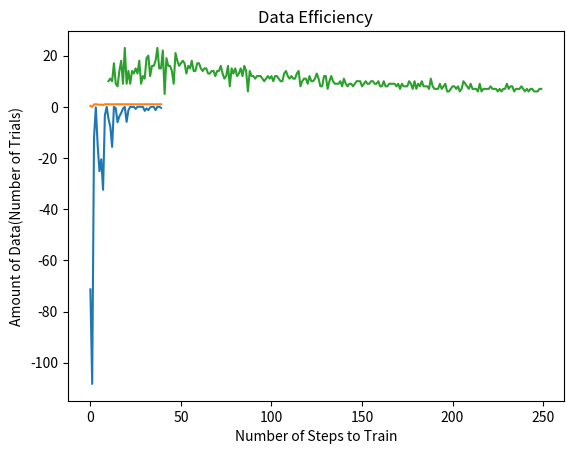

The script that saved this image:
import numpy as np
import random
import matplotlib.pyplot as plt
import time


def generate_random_state():
    '''
    generate a random value for initial state
    '''
    state = random.randint(0, 15)
    return state


def select_action(current_state, N):
    '''
    select the action randomly
    '''
    flag_accept = 0
    while (flag_accept == 0):
        action = random.randint(0, 8)
        next_state = N[current_state][action]
        if next_state  != -1:
            flag_accept = 1
    return next_state, action


def find_max(next_state, Q):
    '''
    find the max reward for the next action in order to update Q table
    '''
    max_value = Q[next_state][1]
    for i in range (1, 9):
        if max_value < Q[next_state][i]:
            max_value = Q[next_state][i]
    return max_value


def update_q_table(current_state, next_state, action, R, Q, gamma):
    '''
    update Q table based on the current state and action:
        Q(s, a) += alpha * (reward(s,a) + max(Q(s') - Q(s,a))
    '''
    max_value = find_max(next_state, Q)
    cost = R[current_state][action] + max_value - Q[current_state][action]
    rew = R[current_state][action] + max_value - Q[current_state][action]
    Q[current_state][action] = Q[current_state][action] + gamma * (R[current_state][action] + max_value - Q[current_state][action])
    return Q, cost, rew


def training(N, R, Q, A, num_steps, num_trials, gamma, flag_num_steps):
    updated_Q = Q
    result, index, time_itr, err = [], [], [], []
    if (flag_num_steps == 0):
        for i in range(num_trials):
            start = time.time()
            initial_state = generate_random_state()
            current_state = initial_state
            cost , rew = 0, 0
            while (current_state != 0):
                next_state, action = select_action(current_state, N)
                updated_Q, cost_per_itr, rew_per_itr = update_q_table(current_state, next_state, action, R, updated_Q, gamma)
                cost = cost + cost_per_itr
                rew = rew + rew_per_itr
                current_state = next_state
            end = time.time()
            time_per_itr = end - start
            time_itr.append(time_per_itr)
            result.append(cost)
            index.append(i)
            err.append(rew - A[initial_state])
    else:
        i , cost = 0, -10
        while (cost < -5):
            start = time.time()
            initial_state = generate_random_state()
            current_state = initial_state
            cost, rew = 0, 0
            for j in range(num_steps):
                next_state, action = select_action(current_state, N)
                updated_Q, cost_per_itr, rew_per_itr = update_q_table(current_state, next_state, action, R, updated_Q, gamma)
                cost = cost + cost_per_itr
                rew = rew + rew_per_itr
                current_state = next_state
            end = time.time()
            time_per_itr = end - start
            time_itr.append(time_per_itr)
            result.append(cost)
            i = i + 1
            index.append(i)
            err.append(rew - A[initial_state])
    return updated_Q, result, index, time_itr, err


def getQ(state, action):
        return Q.get((state, action), 0.0)


def learnQ(state, action, reward, value, alpha):
    '''
    Q-learning:
        Q(s, a) += alpha * (reward(s,a) + max(Q(s') - Q(s,a))
    '''
    oldv = Q.get((state, action), None)
    if oldv is None:
        Q[(state, action)] = reward
    else:
        Q[(state, action)] = oldv + alpha * (value - oldv)


def learn(self, state1, action1, reward, state2):
    maxqnew = max([self.getQ(state2, a) for a in self.actions])
    self.learnQ(state1, action1, reward, reward + self.gamma*maxqnew)


def chooseAction(state, epsilon, return_q=False):
    q = [getQ(state, a) for a in Q.actions]
    maxQ = max(q)

    if random.random() < epsilon:
        minQ = min(q); mag = max(abs(minQ), abs(maxQ))
        # add random values to all the actions, recalculate maxQ
        q = [q[i] + random.random() * mag - .5 * mag for i in range(len(Q.actions))]
        maxQ = max(q)

    count = q.count(maxQ)
    # In case there're several state-action max values
    # we select a random one among them
    if count > 1:
        best = [i for i in range(len(Q.actions)) if q[i] == maxQ]
        i = random.choice(best)
    else:
        i = q.index(maxQ)

    action = Q.actions[i]
    if return_q: # if they want it, give it!
        return action, q
    return action





if __name__ == "__main__":
    # N : matrix contains next states
    # R: matrix contains rewards
    # A: matrix contains the final rewards for each state
    # num_steps: number of steps for each trail
    N = np.array([[0, 1, -1, 4, 5, -1, -1, -1, -1],
         [1, 2, 0, 5, 6, 4, -1, -1, -1],
         [2, 3, 1, 6, 7, 5, -1, -1, -1],
         [3, 3, 2, 7, 7, 6, -1, -1, -1],
         [4, 5, -1, 8, 9, -1, 0, 1, -1],
         [5, 6, 4, 9, 10, 8, 1, 2, 0],
         [6, 7, 5, 10, 11, 9, 2, 3, 1],
         [7, 7, 6, 11, 11, 10, 3, 3, 2],
         [8, 9, -1, 12, 13, -1, 4, 5, -1],
         [9, 10, 8, 13, 14, 12, 5, 6, 4],
         [10, 11, 9, 14, 15, 13, 6, 7, 5],
         [11, 11, 10, 15, 15, 14, 7, 7, 6],
         [12, 13, -1, 12, 13, -1, 8, 9, -1],
         [13, 14, 12, 13, 14, 12, 9, 10, 8],
         [14, 15, 13, 14, 15, 13, 10, 11, 9],
         [15, 15, 14, 15, 15, 14, 11, 11, 10]])


    R = np.array([[0, -1, -3, -1, -2, -3, -3, -3, -3],
         [0, -1, -1, -1, -2, -2, -3, -3, -3],
         [0, -1, -1, -1, -2, -2, -3, -3, -3],
         [0, -1, -1, -1, -2, -2, -3, -3, -3],
         [0, -1, -3, -1, -2, -3, -1, -2, -3],
         [0, -1, -1, -1, -2, -2, -1, -2, -2],
         [0, -1, -1, -1, -2, -2, -1, -2, -2],
         [0, -1, -1, -1, -2, -2, -1, -2, -2],
         [0, -1, -3, -1, -2, -3, -1, -2, -3],
         [0, -1, -1, -1, -2, -2, -1, -2, -2],
         [0, -1, -1, -1, -2, -2, -1, -2, -2],
         [0, -1, -1, -1, -2, -2, -1, -2, -2],
         [0, -1, -3, -1, -2, -3, -1, -2, -3],
         [0, -1, -1, -1, -2, -2, -1, -2, -2],
         [0, -1, -1, -1, -2, -2, -1, -2, -2],
         [0, -1, -1, -1, -2, -2, -1, -2, -2]])

    A = [0 , -1, -2, -3,
         -1, -2, -3, -4,
         -2, -3, -4, -5,
         -3, -4, -5, -6]


    ######################################################### data accuracy and learning cost
    flag_num_steps = 0
    Q = np.zeros((16, 9))
    num_steps = 24
    num_trials = 40
    gamma = 0.8
    Q_table, result, index, time_itr, err = training (N, R, Q, A, num_steps, num_trials, gamma, flag_num_steps)
    plt.plot(np.array(index), np.array(result))
    # naming the x axis
    plt.xlabel('Trials')
    # naming the y axis
    plt.ylabel('Trial Reward')

    # giving a title to my graph
    plt.title('Learning Cost')

    # function to show the plot
    plt.show()

    error = [abs(number) for number in err]
    plt.plot(np.array(index), np.ones(len(error)) - (np.array(error)/max(error)))
    # naming the x axis
    plt.xlabel('Trials')
    # naming the y axis
    plt.ylabel('Accuracy')

    # giving a title to my graph
    plt.title('Data Accuracy')

    # function to show the plot
    plt.show()

    ######################################################### data efficiency
    data_efficiency, k_index = [], []
    flag_num_steps = 1
    final_num_steps = 250
    for k in range(10, final_num_steps):
        Q = np.zeros((16, 9))
        num_steps = k
        num_trials = 0
        gamma = 0.8
        Q_table, result, index, time_itr, acc = training (N, R, Q, A, num_steps, num_trials, gamma, flag_num_steps)
        data_efficiency.append(index[-1])
        k_index.append(k)
    plt.plot(np.array(k_index), np.array(data_efficiency))
    # naming the x axis
    plt.xlabel('Number of Steps to Train')
    # naming the y axis
    plt.ylabel('Amount of Data(Number of Trials)')

    # giving a title to my graph
    plt.title('Data Efficiency')

    # function to show the plot
    plt.show()


